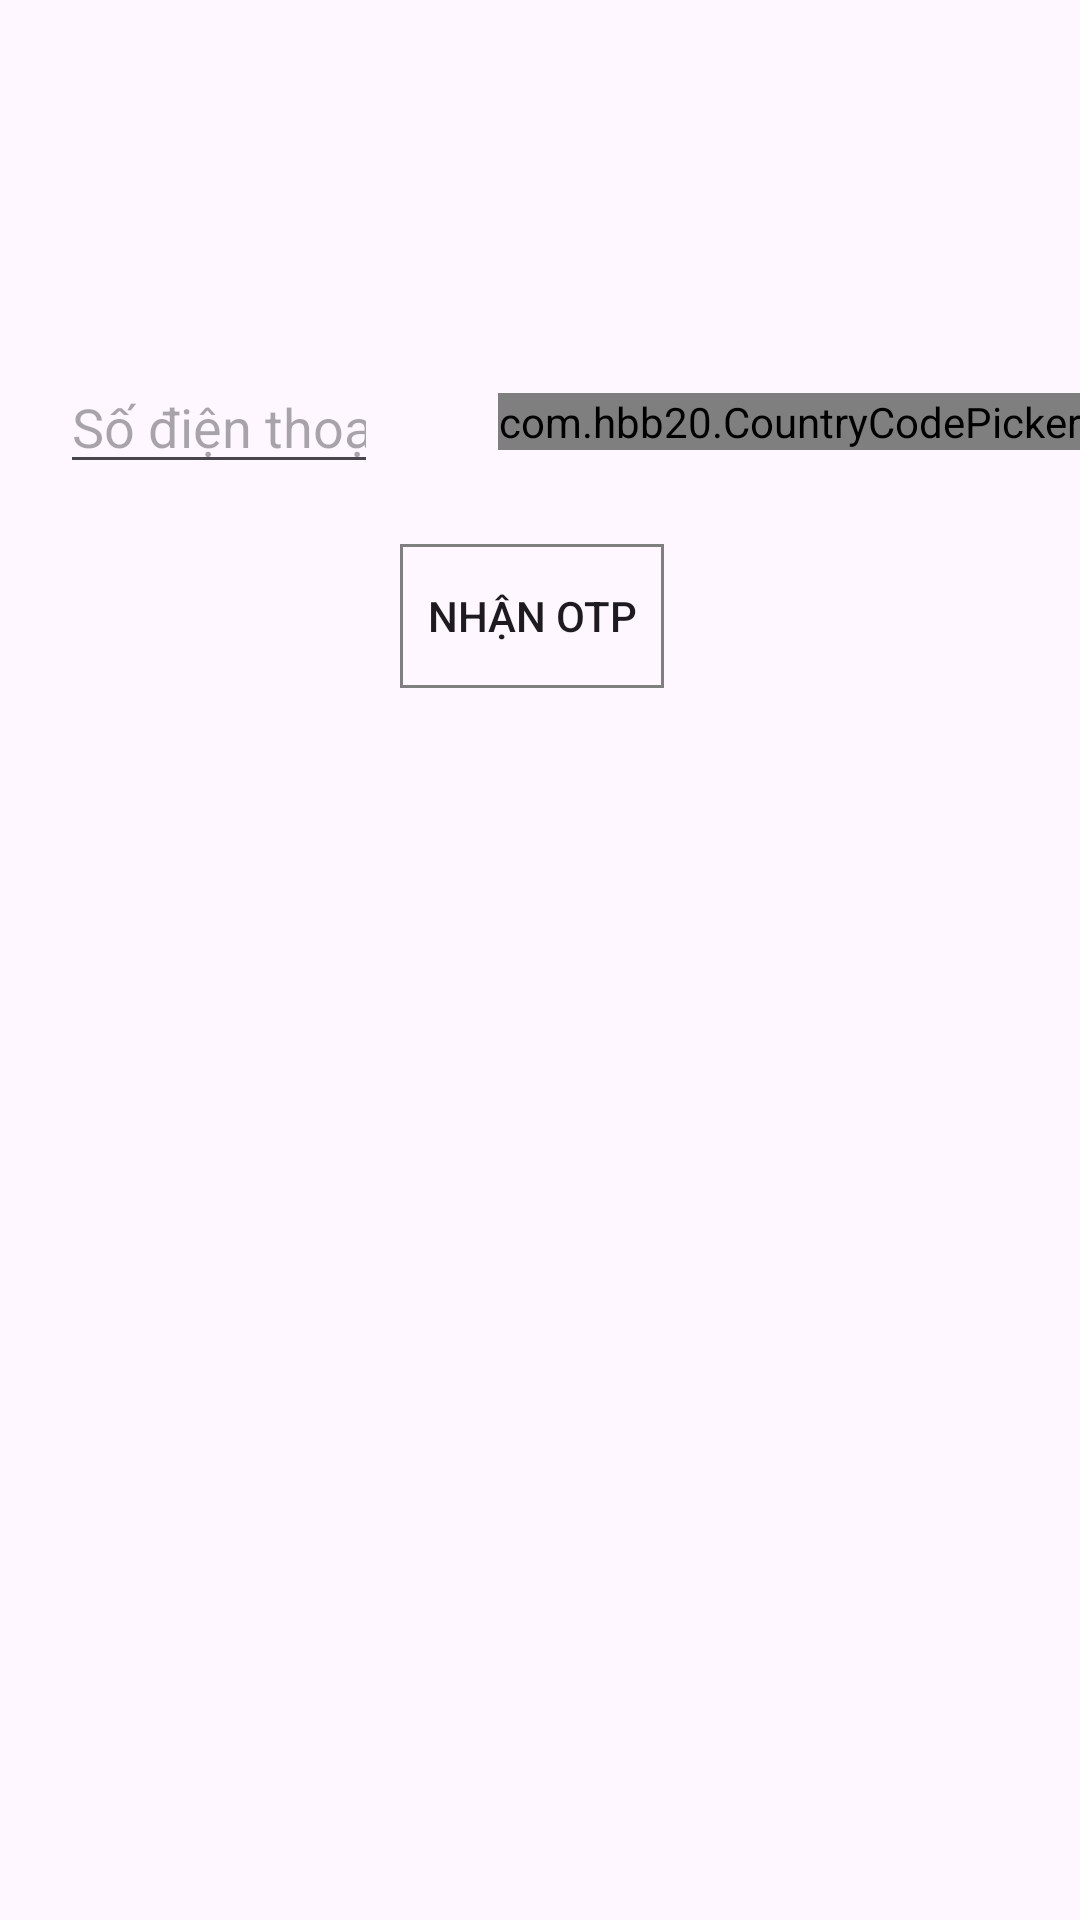

Write the Android layout XML for this screen, with the resource values it uses.
<!-- AndroidManifest.xml: application theme Base.Theme.Project_1_Java -->
<!-- res/layout/activity_login.xml -->
<?xml version="1.0" encoding="utf-8"?>
<LinearLayout xmlns:android="http://schemas.android.com/apk/res/android"
    xmlns:app="http://schemas.android.com/apk/res-auto"
    xmlns:tools="http://schemas.android.com/tools"
    android:layout_width="match_parent"
    android:layout_height="match_parent"
    android:orientation="vertical"
    tools:context=".Login.LoginActivity">
    <LinearLayout
        android:layout_width="match_parent"
        android:layout_height="wrap_content"
        android:layout_marginTop="100dp">
        <EditText
            android:id="@+id/edtPhone"
            android:layout_width="match_parent"
            android:layout_weight="2"
            android:layout_height="wrap_content"
            android:layout_margin="20dp"
            android:drawableLeft="@drawable/phone"
            android:drawablePadding="10dp"
            android:hint="Số điện thoại"
            android:inputType="phone"/>
        <com.hbb20.CountryCodePicker
            android:id="@+id/countryCodePicker"
            android:layout_width="wrap_content"
            android:layout_height="wrap_content"
            app:ccp_showFlag="false"
            app:ccp_showNameCode="false"
            android:layout_gravity="center_vertical"
            app:ccp_defaultNameCode="VN"
            android:layout_marginLeft="20dp"/>
    </LinearLayout>
    <LinearLayout
        android:layout_width="match_parent"
        android:layout_height="wrap_content"
        android:orientation="horizontal"
        android:gravity="center">
        <EditText
            android:id="@+id/edtOTP"
            android:layout_width="match_parent"
            android:layout_weight="2"
            android:layout_height="wrap_content"
            android:layout_margin="20dp"
            android:visibility="gone"
            android:hint="Nhập mã OTP"/>
        <androidx.appcompat.widget.AppCompatButton
            android:id="@+id/btnOtp"
            android:layout_width="wrap_content"
            android:layout_height="wrap_content"
            android:background="@drawable/buttonoder"
            android:text="Nhận OTP"
            android:layout_marginRight="5dp"/>
    </LinearLayout>
    <TextView
        android:layout_width="wrap_content"
        android:layout_height="wrap_content"
        android:text="Gửi lại sau 30s"
        android:textColor="@color/blue"
        android:layout_gravity="center"
        android:id="@+id/txtResent"
        android:visibility="gone"/>
    <androidx.appcompat.widget.AppCompatButton
        android:id="@+id/btnLoginPhone"
        android:layout_width="wrap_content"
        android:layout_height="wrap_content"
        android:layout_gravity="center"
        android:background="@drawable/buttonoder"
        android:text="Đăng Nhập"
        android:visibility="gone"
        android:layout_marginTop="10dp"/>
</LinearLayout>
<!-- resources referenced by this layout -->
<resources>
  <color name="blue">#36A3D5</color>
  <!-- drawable buttonoder (drawable) -->
  <?xml version="1.0" encoding="utf-8"?>
  <shape xmlns:android="http://schemas.android.com/apk/res/android" android:shape="rectangle">
      <solid android:color="@android:color/transparent"/>
      <stroke android:color="#807F7F"
          android:width="1dp"/>
  </shape>
  <style name="Base.Theme.Project_1_Java" parent="Theme.Material3.DayNight.NoActionBar">
          <item name="android:statusBarColor">@android:color/transparent</item>
          <item name="android:windowLightStatusBar">true</item>
          <item name="colorPrimary">@color/green</item>
      </style>
  <color name="green">#00CC00</color>
</resources>
